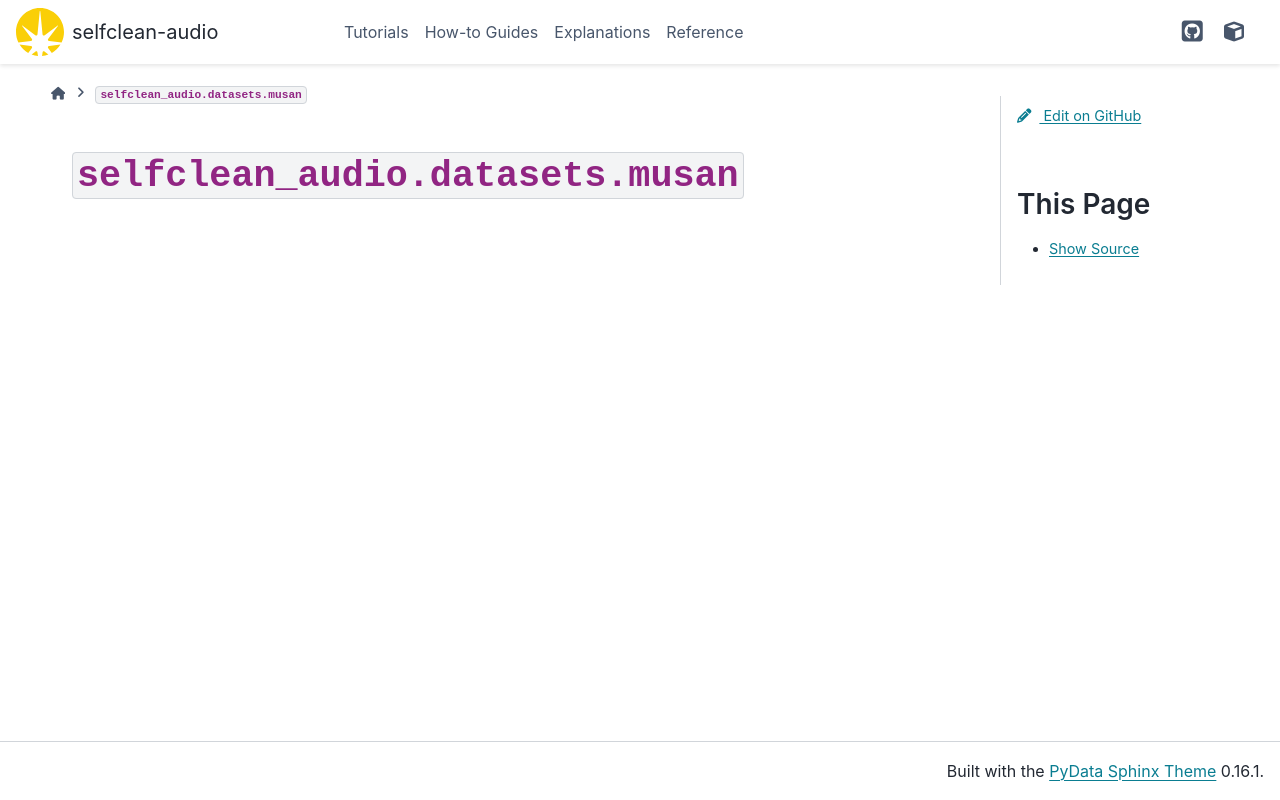

repository: hslu-aai/selfclean-audio · page: _api/selfclean_audio.datasets.musan.html · generator: sphinx

``selfclean_audio.datasets.musan``
==================================
        

.. automodule:: selfclean_audio.datasets.musan
    :members:

    
    
    

    
    
    .. rubric:: Members

    .. autosummary::
        :nosignatures:
    
        MUSANDataset
    
    
